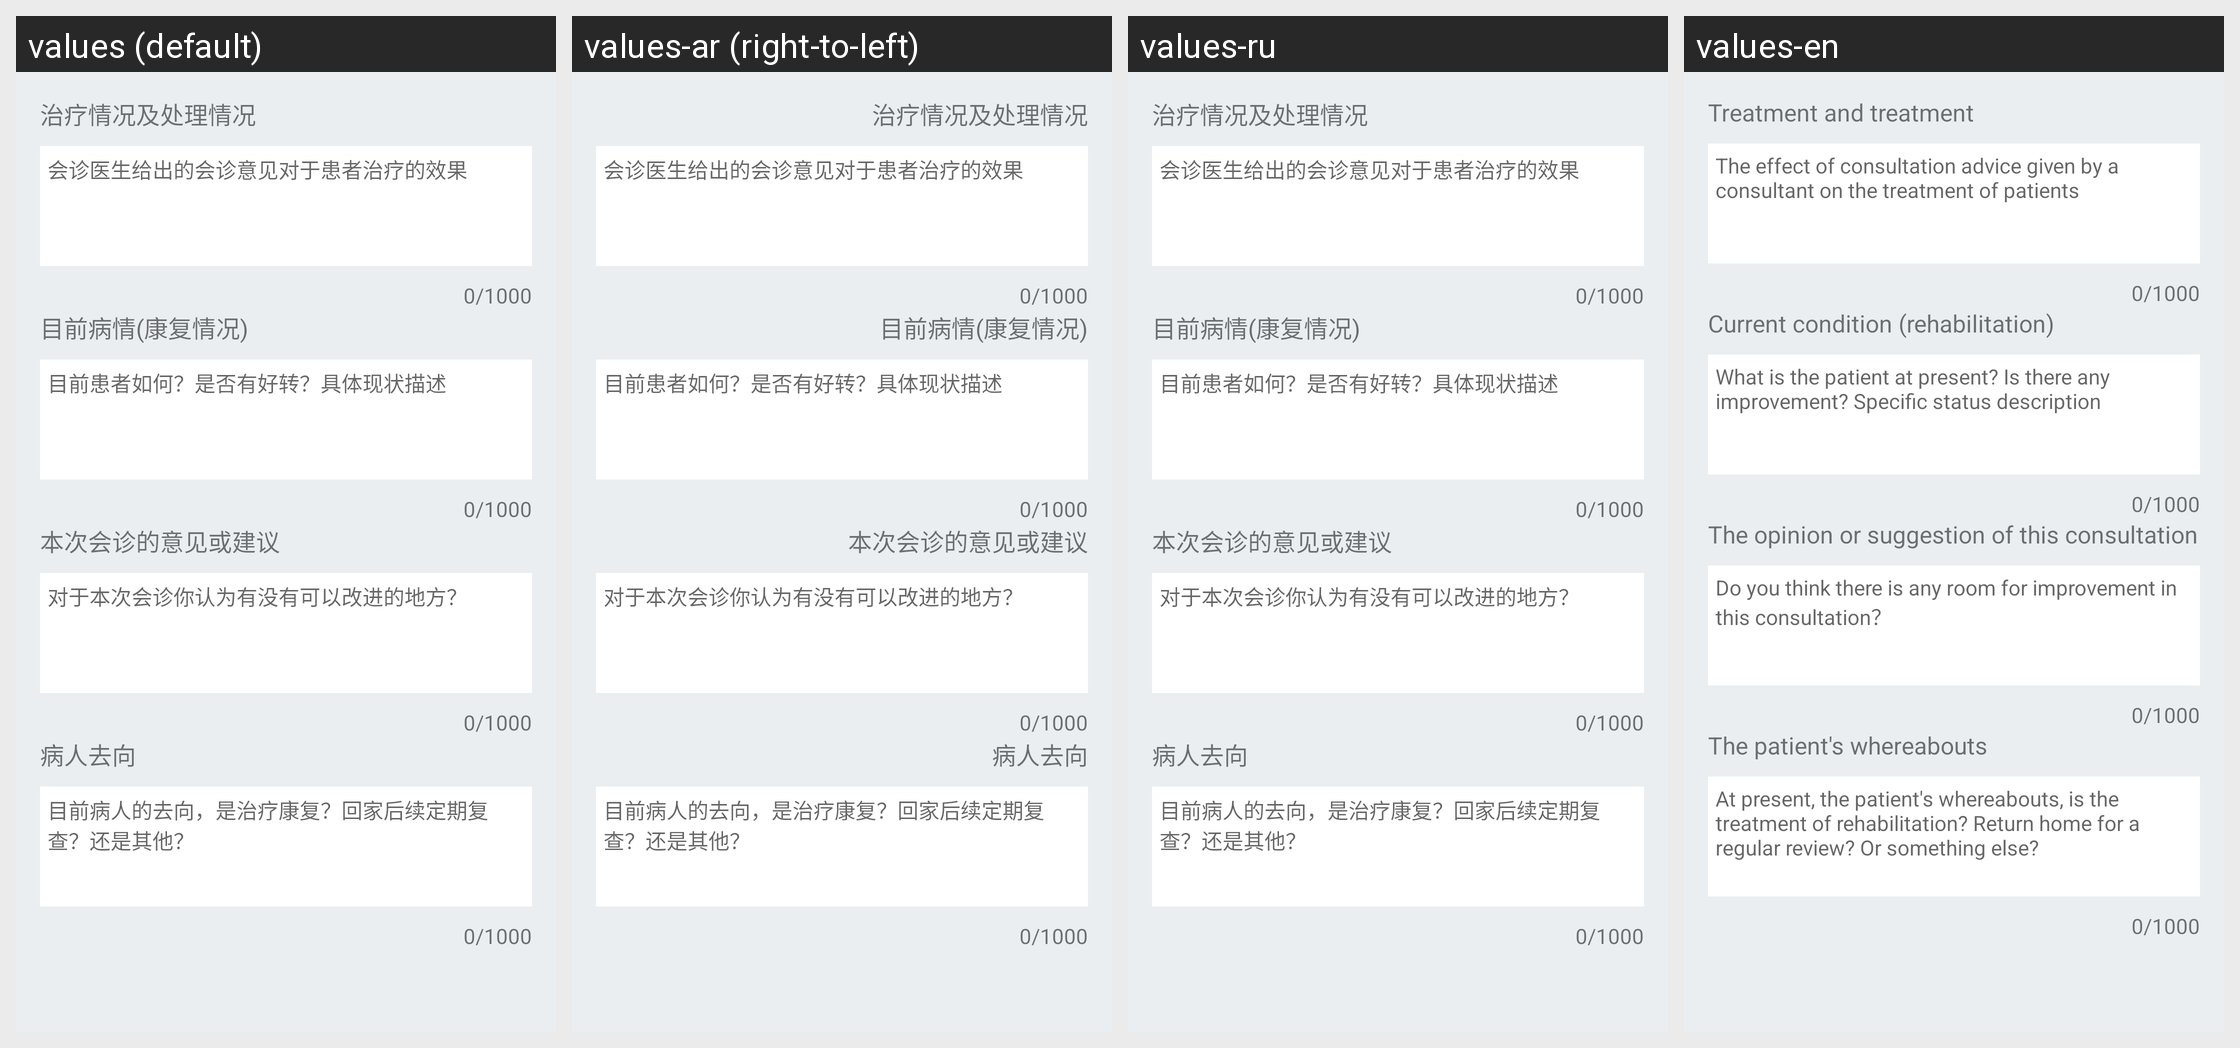

Strings drawn on this Android screen and how each of the app's shown locales translates them:
Android screen res/layout/fragment_edit_evaluate.xml rendered under 4 locales, left to right: values (default), values-ar (right-to-left), values-ru, values-en. Device: Nexus 5 (rendered at 1080×1920; each locale shown at half size, 540×960, under a caption strip naming it); theme AppTheme.NoActionBar.
Strings drawn on this screen, with the default value and each locale's value (text and hints the layout hard-codes, and strings that could not be matched under every locale, appear in the picture but are not listed):

evaluate_edit_situation_title
  values: 治疗情况及处理情况
  values-ar: 治疗情况及处理情况
  values-ru: 治疗情况及处理情况
  values-en: Treatment and treatment

evaluate_edit_situation_input_hint
  values: 会诊医生给出的会诊意见对于患者治疗的效果
  values-ar: 会诊医生给出的会诊意见对于患者治疗的效果
  values-ru: 会诊医生给出的会诊意见对于患者治疗的效果
  values-en: The effect of consultation advice given by a consultant on the treatment of patients

evaluate_edit_condition_title
  values: 目前病情(康复情况)
  values-ar: 目前病情(康复情况)
  values-ru: 目前病情(康复情况)
  values-en: Current condition (rehabilitation)

evaluate_edit_condition_input_hint
  values: 目前患者如何？是否有好转？具体现状描述
  values-ar: 目前患者如何？是否有好转？具体现状描述
  values-ru: 目前患者如何？是否有好转？具体现状描述
  values-en: What is the patient at present? Is there any improvement? Specific status description

evaluate_edit_advice_title
  values: 本次会诊的意见或建议
  values-ar: 本次会诊的意见或建议
  values-ru: 本次会诊的意见或建议
  values-en: The opinion or suggestion of this consultation

evaluate_edit_advice_input_hint
  values: 对于本次会诊你认为有没有可以改进的地方？
  values-ar: 对于本次会诊你认为有没有可以改进的地方？
  values-ru: 对于本次会诊你认为有没有可以改进的地方？
  values-en: Do you think there is any room for improvement in this consultation？

evaluate_edit_gone_title
  values: 病人去向
  values-ar: 病人去向
  values-ru: 病人去向
  values-en: The patient's whereabouts

evaluate_edit_gone_input_hint
  values: 目前病人的去向，是治疗康复？回家后续定期复查？还是其他？
  values-ar: 目前病人的去向，是治疗康复？回家后续定期复查？还是其他？
  values-ru: 目前病人的去向，是治疗康复？回家后续定期复查？还是其他？
  values-en: At present, the patient's whereabouts, is the treatment of rehabilitation? Return home for a regular review? Or something else?
